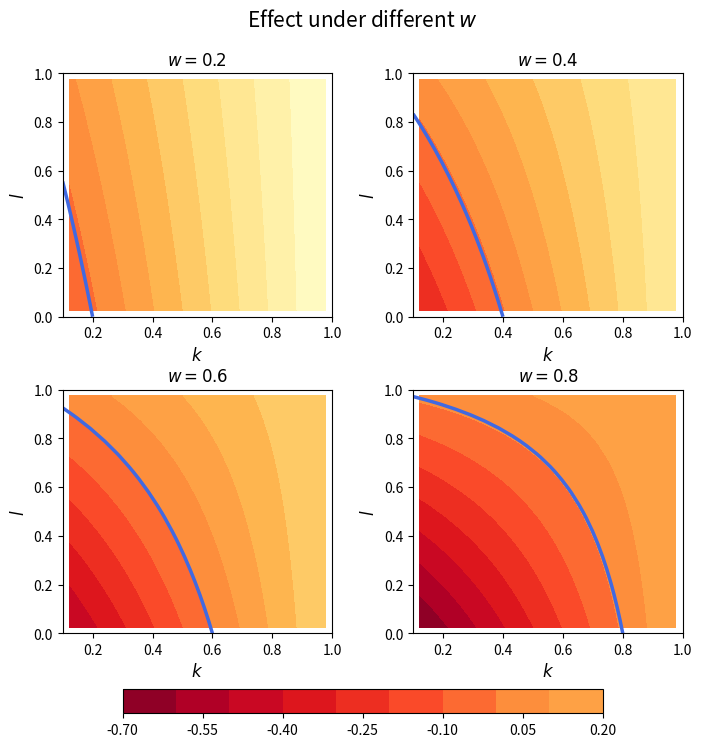

This chart was generated by the following Python code: (Note: this script raises an exception after producing the figure.)
import numpy as np
import matplotlib.pyplot as plt
import os

thisdir = os.path.abspath('')

# path to the scripts directory of the repository
scriptsdir = os.path.split(thisdir)[0]

# path to the main directory of the repository
maindir = os.path.split(scriptsdir)[0]

# path to the results subdirectory
resultsdir = os.path.join(maindir, 'results')

# path to the data subdirectory
datadir = os.path.join(maindir, 'data')
# 定义数据和参数
p = 0.5
w = 0.5
w_values = [0.2, 0.4, 0.6, 0.8]
extent = [0.1, 1, 0, 1]

# 创建一个大图形
fig, axs = plt.subplots(2, 2, figsize=(8, 8))

# 用于存储所有数据的列表
all_data = []

for i in range(2):
    for j in range(2):
        K, L = np.meshgrid(np.linspace(0.1, 1, 20), np.linspace(0, 1, 20))
        data = K - w_values[i*2+j] + w_values[i*2+j]*L - w_values[i*2+j]*K*L
        all_data.extend(data.flatten())
# 找到所有数据的最小和最大值
min_value = min(all_data)
max_value = max(all_data)

# 计算数据和绘制子图
for i in range(2):
    for j in range(2):
        K, L = np.meshgrid(np.linspace(0.1, 1, 20), np.linspace(0, 1, 20))
        data = K - w_values[i*2+j] + w_values[i*2+j]*L - w_values[i*2+j]*K*L

        #存放每个值
        all_data.extend(data.flatten())
        #绘图
        im = axs[i, j].contourf(data, cmap='YlOrRd', extent=extent, origin='lower', levels=10,vmin=min_value, vmax=max_value)
        # 翻转颜色映射
        im.set_cmap(plt.cm.YlOrRd_r)

        #等高线
        axs[i, j].contour(K, L, data, levels=[0],colors='royalblue', linewidths=2.5)
        axs[i, j].set_title(f'$w={w_values[i*2+j]}$')
        axs[i, j].set_xlabel('$k$', fontsize=12)
        axs[i, j].set_ylabel('$l$', fontsize=12)


# 添加整个图的颜色条，并设置范围
cbar = fig.colorbar(im, ax=axs.ravel().tolist(), shrink=0.8, location='bottom', ticks=np.linspace(min_value, max_value, 11))
cbar.ax.set_position([0.2, 0.1, 0.6, 0.03])

# 调整子图间距和整个图的标题
fig.subplots_adjust(hspace=0.3, wspace=0.3, top=0.9, bottom=0.2)
fig.suptitle('Effect under different $w$', fontsize=15)
file_name = f"R0_w_k_l.png"
fig_path = os.path.join(resultsdir, 'Master_graduation', file_name)
fig.savefig(fig_path, format='png',dpi=300)
plt.show()
